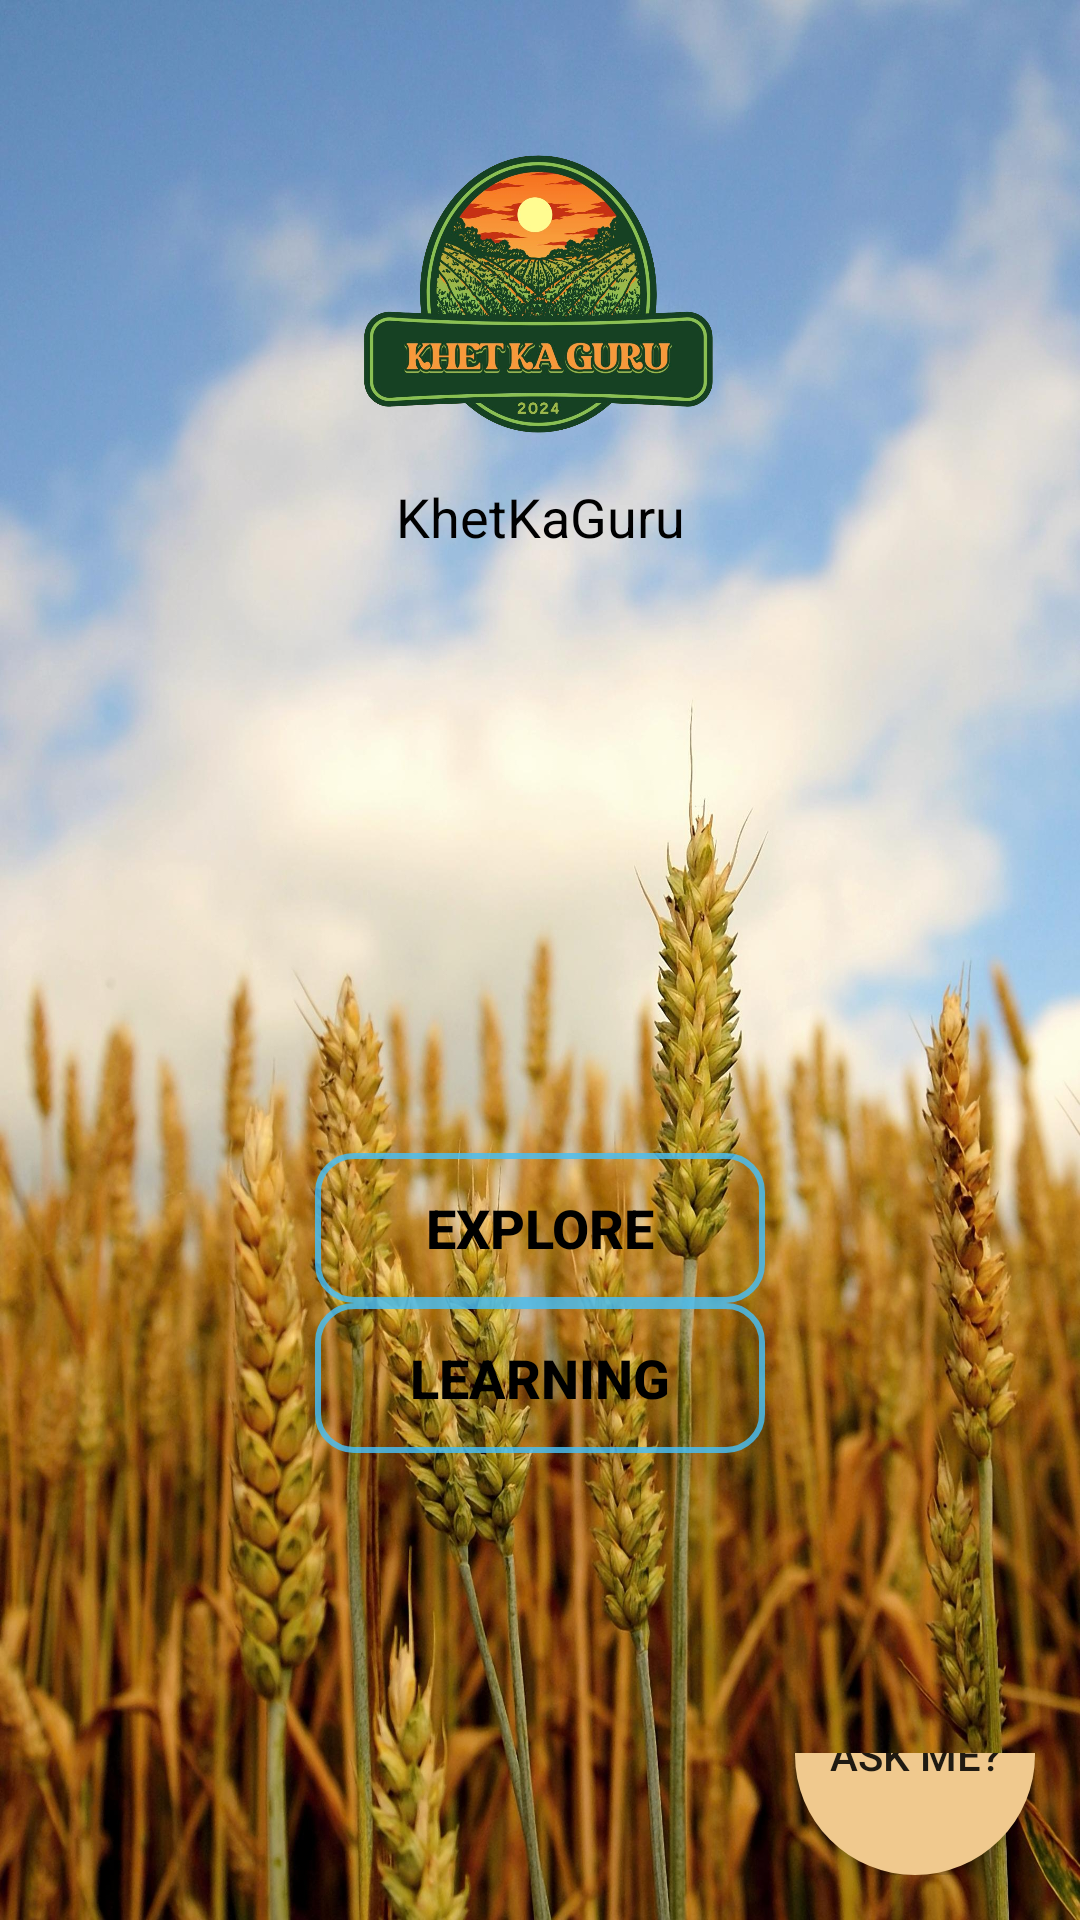

The Android layout XML behind this screen, and the referenced resources:
<!-- AndroidManifest.xml: application theme Theme.KhetKaGuru -->
<!-- res/layout/activity_main.xml -->
<?xml version="1.0" encoding="utf-8"?>
<LinearLayout xmlns:android="http://schemas.android.com/apk/res/android"
    xmlns:app="http://schemas.android.com/apk/res-auto"
    xmlns:tools="http://schemas.android.com/tools"
    android:id="@+id/main"
    android:layout_width="match_parent"
    android:layout_height="match_parent"
    android:background="@drawable/app_layout"
    android:orientation="vertical"
    tools:context=".MainActivity">

    <ImageView
        android:id="@+id/ivLogo"
        android:layout_width="150dp"
        android:layout_height="150dp"
        android:layout_gravity="center_horizontal"
        android:paddingTop="50dp"
        app:srcCompat="@drawable/logo" />

    <TextView
        android:id="@+id/tvTitle"
        android:layout_width="match_parent"
        android:layout_height="wrap_content"
        android:paddingTop="10dp"
        android:text="@string/KhetKaGuru"
        android:textAlignment="center"
        android:textColor="#000000"
        android:textSize="18sp" />

    <LinearLayout
        android:layout_width="match_parent"
        android:layout_height="400dp"
        android:orientation="vertical"
        android:paddingTop="200dp">

        <Button
            android:id="@+id/btnExplore"
            android:layout_width="150dp"
            android:layout_height="50dp"
            android:layout_gravity="center"
            android:background="@drawable/rounded_button"
            android:text="@string/explore"
            android:textColor="#000000"
            android:textSize="18sp"
            android:textStyle="bold" />

        <Button
            android:id="@+id/btnLearning"
            android:layout_width="150dp"
            android:layout_height="50dp"
            android:layout_gravity="center"
            android:background="@drawable/rounded_button"
            android:text="@string/learning"
            android:textColor="#000000"
            android:textSize="18sp"
            android:textStyle="bold" />
    </LinearLayout>

    <LinearLayout
        android:layout_width="match_parent"
        android:layout_height="match_parent"
        android:layout_gravity="bottom"
        android:gravity="right"
        android:orientation="horizontal"
        android:paddingEnd="15dp"
        android:paddingBottom="15dp">

        <Button
            android:id="@+id/btnBot"
            android:layout_width="80dp"
            android:layout_height="80dp"
            android:layout_gravity="bottom"
            android:background="@drawable/circular_button"
            android:text="Ask Me?" />
    </LinearLayout>

</LinearLayout>
<!-- resources referenced by this layout -->
<resources>
  <!-- drawable app_layout: jpg bitmap (drawable, 409787 bytes) -->
  <!-- drawable circular_button (drawable) -->
  <shape xmlns:android="http://schemas.android.com/apk/res/android"
      android:shape="oval">
      <solid android:color="#F0C98E"/>
  </shape>
  <!-- drawable logo: png bitmap (drawable, 957835 bytes) -->
  <!-- drawable rounded_button (drawable) -->
  <?xml version="1.0" encoding="utf-8"?>
  <shape xmlns:android="http://schemas.android.com/apk/res/android"
      android:shape="rectangle">
      <solid android:color="@null" />
  
      <stroke
          android:width="2dp"
      android:color="#D248BFF4" />
  
      <corners android:radius="12dp" />
  
      <padding
          android:left="10dp"
          android:right="10dp"
          android:top="5dp"
          android:bottom="5dp" />
  </shape>
  <string name="KhetKaGuru">KhetKaGuru</string>
  <string name="explore">Explore</string>
  <string name="learning">Learning</string>
  <style name="Theme.KhetKaGuru" parent="Base.Theme.KhetKaGuru" />
  <style name="Base.Theme.KhetKaGuru" parent="Theme.AppCompat.Light.NoActionBar">
          
          
      </style>
</resources>
